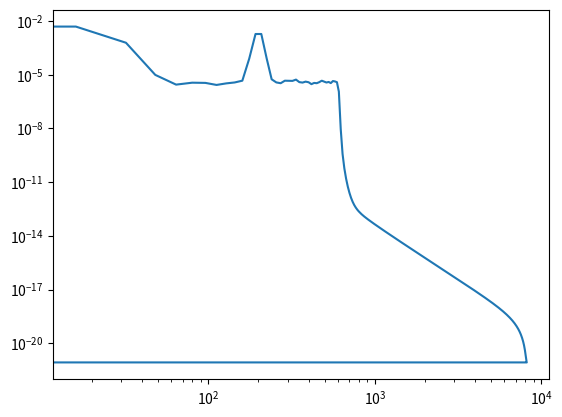

The matplotlib source for this figure:
import numpy as np
import matplotlib.pyplot as plt
from scipy.signal import welch
from scipy.ndimage import gaussian_filter1d


def test(f1,f2,n,N):
    s = np.sin(2*np.pi*f1*n/N)+0.5*np.sin(2*np.pi*f2*n/N)
    return s

N = 2**14 
n = np.arange(N)
s_signal = test(10,200,n, N)**2
total = np.sum(s_signal)/N

def P(SN):
    Pnoise = np.sqrt(total/10**(SN/10))
    return Pnoise

rng = np.random.default_rng()
sigma = P(10)
white = rng.normal(loc=0.0, scale=sigma, size=N)
s_sig = test(10, 200, n, N)

x= s_sig + white 
fourier = np.fft.fft(x) #주파수별 진폭값
fourier[600:N-600] = 0
x_cut = np.fft.ifft(fourier) #시간별 진폭값

#fourier[250 : N - 250] = 0
#x_cut = np.fft.ifft(fourier).real

x_gaussian = gaussian_filter1d(x, sigma = 3.0)

mse_raw = np.mean((s_sig-x)**2)
mse_gaussian = np.mean((s_sig-x_gaussian)**2)
print(mse_gaussian) # 0.005583082971999102
#mse_boxcar에선 최저가 (0.0038260506686101127)
#mse_gaussian에선 최저가 0.0037160856464518153

freq, Pxx = welch(x_cut, fs=N, nperseg=1024)
plt.loglog(freq, Pxx)
plt.show()
#유한한기저
